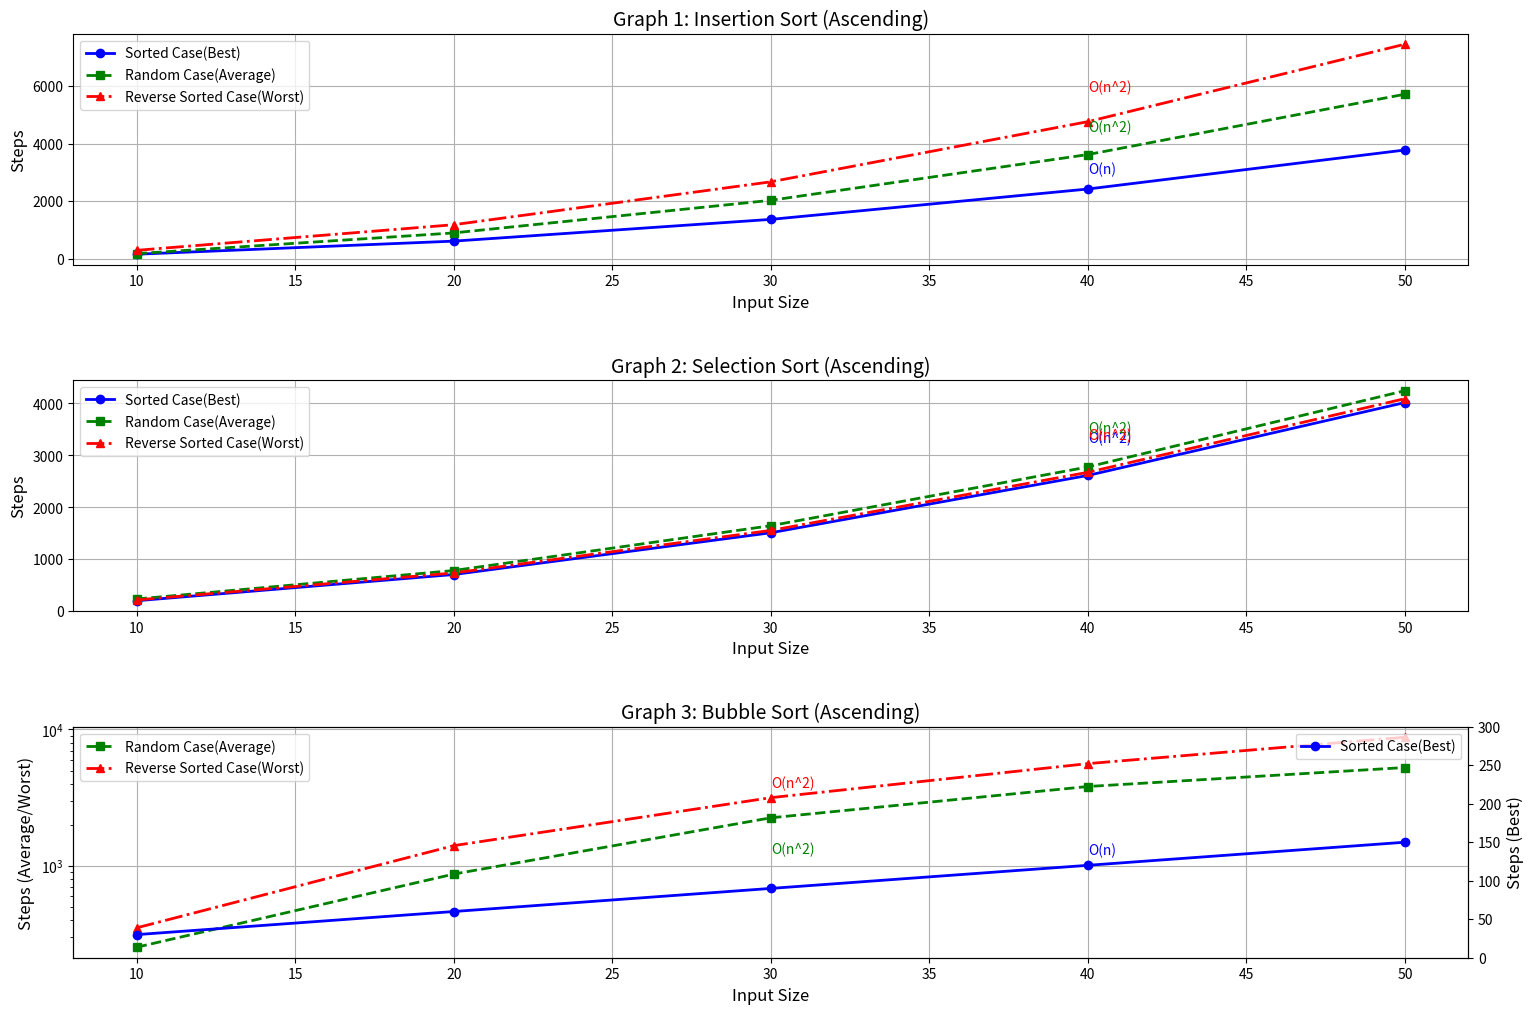
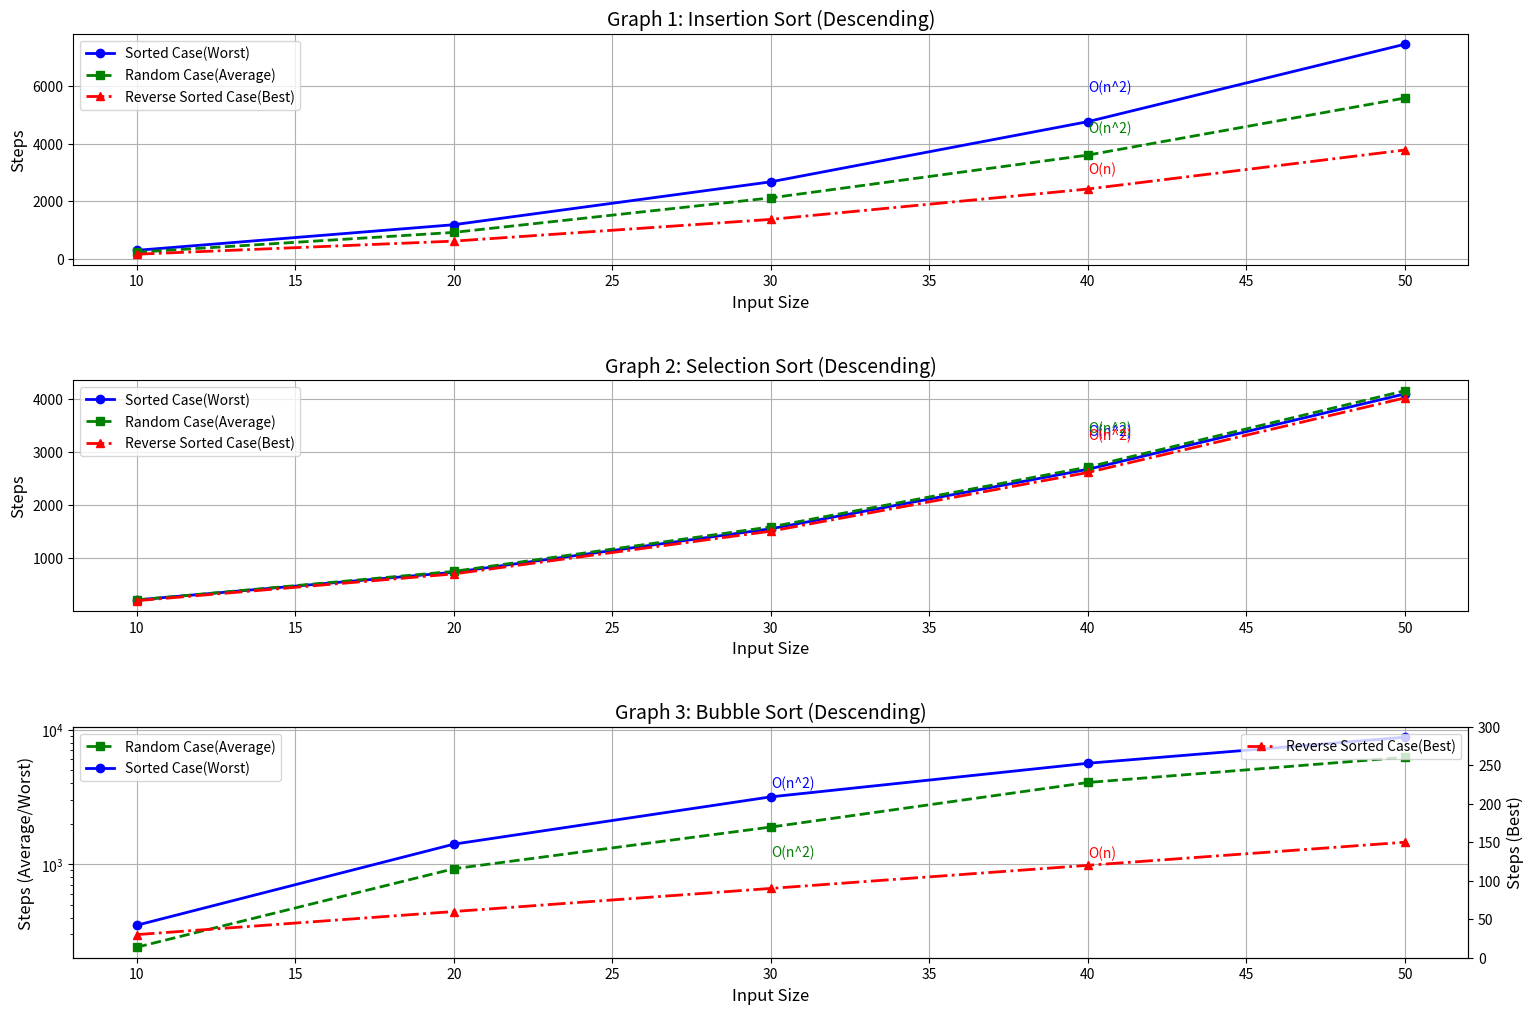

Recreate these plots in Python, in order.
import matplotlib.pyplot as plt 

input_sizes = [10, 20, 30, 40, 50]

# Data for Insertion Sort
insertion_sort_sorted = [155, 610, 1365, 2420, 3775]
insertion_sort_rev_sorted = [290, 1180, 2670, 4760, 7450]
insertion_sort_random = [176, 895, 2028, 3617, 5713]
# Data for Selection Sort
selection_sort_sorted = [198, 703, 1508, 2613, 4018]
selection_sort_rev_sorted = [213, 733, 1553, 2673, 4093]
selection_sort_random = [231, 780, 1644, 2776, 4246]
# Data for Bubble Sort
bubble_sort_sorted = [30, 60, 90, 120, 150]
bubble_sort_rev_sorted = [351, 1406, 3161, 5616, 8771]
bubble_sort_random = [253, 870, 2250, 3816, 5258]
plt.figure(figsize=(18, 12))

# Graph 1: Insertion Sort
plt.subplot(3, 1, 1)
plt.plot(input_sizes, insertion_sort_sorted, label="Sorted Case(Best)", marker='o', linestyle='-', color='blue', linewidth=2)
plt.plot(input_sizes, insertion_sort_random, label="Random Case(Average)", marker='s', linestyle='--', color='green', linewidth=2)
plt.plot(input_sizes, insertion_sort_rev_sorted, label="Reverse Sorted Case(Worst)", marker='^', linestyle='-.', color='red', linewidth=2)
plt.title("Graph 1: Insertion Sort (Ascending)", fontsize=14)
plt.xlabel("Input Size", fontsize=12)
plt.ylabel("Steps", fontsize=12)
plt.text(input_sizes[-2], insertion_sort_sorted[-2] + 0.22 * insertion_sort_sorted[-2], 'O(n)', fontsize=10, color='blue', ha='left')
plt.text(input_sizes[-2], insertion_sort_random[-2] + 0.22 * insertion_sort_random[-2], 'O(n^2)', fontsize=10, color='green', ha='left')
plt.text(input_sizes[-2], insertion_sort_rev_sorted[-2] + 0.22 * insertion_sort_rev_sorted[-2], 'O(n^2)', fontsize=10, color='red', ha='left')
plt.legend()
plt.grid(True)

# Graph 2: Selection Sort
plt.subplot(3, 1, 2)
plt.plot(input_sizes, selection_sort_sorted, label="Sorted Case(Best)", marker='o', linestyle='-', color='blue', linewidth=2)
plt.plot(input_sizes, selection_sort_random, label="Random Case(Average)", marker='s', linestyle='--', color='green', linewidth=2)
plt.plot(input_sizes, selection_sort_rev_sorted, label="Reverse Sorted Case(Worst)", marker='^', linestyle='-.', color='red', linewidth=2)
plt.title("Graph 2: Selection Sort (Ascending)", fontsize=14)
plt.xlabel("Input Size", fontsize=12)
plt.ylabel("Steps", fontsize=12)
plt.text(input_sizes[-2], selection_sort_sorted[-2] + 0.24 * selection_sort_sorted[-2], 'O(n^2)', fontsize=10, color='blue', ha='left')
plt.text(input_sizes[-2], selection_sort_random[-2] + 0.24 * selection_sort_random[-2], 'O(n^2)', fontsize=10, color='green', ha='left')
plt.text(input_sizes[-2], selection_sort_rev_sorted[-2] + 0.24 * selection_sort_rev_sorted[-2], 'O(n^2)', fontsize=10, color='red', ha='left')
plt.legend()
plt.grid(True)

# Graph 3: Bubble Sort
plt.subplot(3, 1, 3)
ax1 = plt.gca()
ax1.plot(input_sizes, bubble_sort_random, label="Random Case(Average)", marker='s', linestyle='--', color='green', linewidth=2)
ax1.plot(input_sizes, bubble_sort_rev_sorted, label="Reverse Sorted Case(Worst)", marker='^', linestyle='-.', color='red', linewidth=2)
ax1.set_xlabel("Input Size", fontsize=12)
ax1.set_ylabel("Steps (Average/Worst)", fontsize=12)
ax1.set_yscale('log')
ax1.legend(loc='upper left')
ax1.grid(True)
ax2 = ax1.twinx()
ax2.plot(input_sizes, bubble_sort_sorted, label="Sorted Case(Best)", marker='o', linestyle='-', color='blue', linewidth=2)
ax2.set_ylabel("Steps (Best)", fontsize=12)
ax2.set_ylim(0, 300)
ax2.legend(loc='upper right')

plt.title("Graph 3: Bubble Sort (Ascending)", fontsize=14)
plt.text(input_sizes[-2], bubble_sort_sorted[-2] + 0.12 * bubble_sort_sorted[-2], 'O(n)', fontsize=10, color='blue', ha='left')
plt.text(input_sizes[2], bubble_sort_random[2] - 0.94 * bubble_sort_random[2], 'O(n^2)', fontsize=10, color='green', ha='left')
plt.text(input_sizes[2], bubble_sort_rev_sorted[2] - 0.93 * bubble_sort_rev_sorted[2], 'O(n^2)', fontsize=10, color='red', ha='left')

plt.subplots_adjust(hspace=0.5)
plt.show(block=False)


# Descending Order Data
# Selection Sort
selection_sort_sorted = [213, 733, 1553, 2673, 4093]
selection_sort_rev_sorted = [198, 703, 1508, 2613, 4018]
selection_sort_random = [213, 751, 1589, 2715, 4153]

# Bubble Sort
bubble_sort_sorted = [351, 1406, 3161, 5616, 8771]
bubble_sort_rev_sorted = [30, 60, 90, 120, 150]
bubble_sort_random = [241, 923, 1885, 4042, 6225]

# Insertion Sort
insertion_sort_sorted = [290, 1180, 2670, 4760, 7450]
insertion_sort_rev_sorted = [155, 610, 1365, 2420, 3775]
insertion_sort_random = [224, 913, 2112, 3599, 5581]

# Create the second figure for Descending Order
plt.figure(figsize=(18, 12))

# Descending Graphs
# Graph 1: Insertion Sort
plt.subplot(3, 1, 1)
plt.plot(input_sizes, insertion_sort_sorted, label="Sorted Case(Worst)", marker='o', linestyle='-', color='blue', linewidth=2)
plt.plot(input_sizes, insertion_sort_random, label="Random Case(Average)", marker='s', linestyle='--', color='green', linewidth=2)
plt.plot(input_sizes, insertion_sort_rev_sorted, label="Reverse Sorted Case(Best)", marker='^', linestyle='-.', color='red', linewidth=2)
plt.title("Graph 1: Insertion Sort (Descending)", fontsize=14)
plt.xlabel("Input Size", fontsize=12)
plt.ylabel("Steps", fontsize=12)
plt.text(input_sizes[-2], insertion_sort_sorted[-2] + 0.22 * insertion_sort_sorted[-2], 'O(n^2)', fontsize=10, color='blue', ha='left')
plt.text(input_sizes[-2], insertion_sort_random[-2] + 0.22 * insertion_sort_random[-2], 'O(n^2)', fontsize=10, color='green', ha='left')
plt.text(input_sizes[-2], insertion_sort_rev_sorted[-2] + 0.22 * insertion_sort_rev_sorted[-2], 'O(n)', fontsize=10, color='red', ha='left')
plt.legend()
plt.grid(True)

# Graph 2: Selection Sort
plt.subplot(3, 1, 2)
plt.plot(input_sizes, selection_sort_sorted, label="Sorted Case(Worst)", marker='o', linestyle='-', color='blue', linewidth=2)
plt.plot(input_sizes, selection_sort_random, label="Random Case(Average)", marker='s', linestyle='--', color='green', linewidth=2)
plt.plot(input_sizes, selection_sort_rev_sorted, label="Reverse Sorted Case(Best)", marker='^', linestyle='-.', color='red', linewidth=2)
plt.title("Graph 2: Selection Sort (Descending)", fontsize=14)
plt.xlabel("Input Size", fontsize=12)
plt.ylabel("Steps", fontsize=12)
plt.text(input_sizes[-2], selection_sort_sorted[-2] + 0.24 * selection_sort_sorted[-2], 'O(n^2)', fontsize=10, color='blue', ha='left')
plt.text(input_sizes[-2], selection_sort_random[-2] + 0.24 * selection_sort_random[-2], 'O(n^2)', fontsize=10, color='green', ha='left')
plt.text(input_sizes[-2], selection_sort_rev_sorted[-2] + 0.24 * selection_sort_rev_sorted[-2], 'O(n^2)', fontsize=10, color='red', ha='left')
plt.legend()
plt.grid(True)

# Graph 3: Bubble Sort
plt.subplot(3, 1, 3)
ax1 = plt.gca()
ax1.plot(input_sizes, bubble_sort_random, label="Random Case(Average)", marker='s', linestyle='--', color='green', linewidth=2)
ax1.plot(input_sizes, bubble_sort_sorted, label="Sorted Case(Worst)", marker='o', linestyle='-', color='blue', linewidth=2)
ax1.set_xlabel("Input Size", fontsize=12)
ax1.set_ylabel("Steps (Average/Worst)", fontsize=12)
ax1.set_yscale('log')
ax1.legend(loc='upper left')
ax1.grid(True)
ax2 = ax1.twinx()
ax2.plot(input_sizes, bubble_sort_rev_sorted, label="Reverse Sorted Case(Best)", marker='^', linestyle='-.', color='red', linewidth=2)
ax2.set_ylabel("Steps (Best)", fontsize=12)
ax2.set_ylim(0, 300)
ax2.legend(loc='upper right')

plt.title("Graph 3: Bubble Sort (Descending)", fontsize=14)
plt.text(input_sizes[2], bubble_sort_sorted[2] - 0.93 * bubble_sort_sorted[2], 'O(n^2)', fontsize=10, color='blue', ha='left')
plt.text(input_sizes[2], bubble_sort_random[2] - 0.93 * bubble_sort_random[2], 'O(n^2)', fontsize=10, color='green', ha='left')
plt.text(input_sizes[-2], bubble_sort_rev_sorted[-2] + 0.12 * bubble_sort_rev_sorted[2], 'O(n)', fontsize=10, color='red', ha='left')

plt.subplots_adjust(hspace=0.5)
plt.show()

